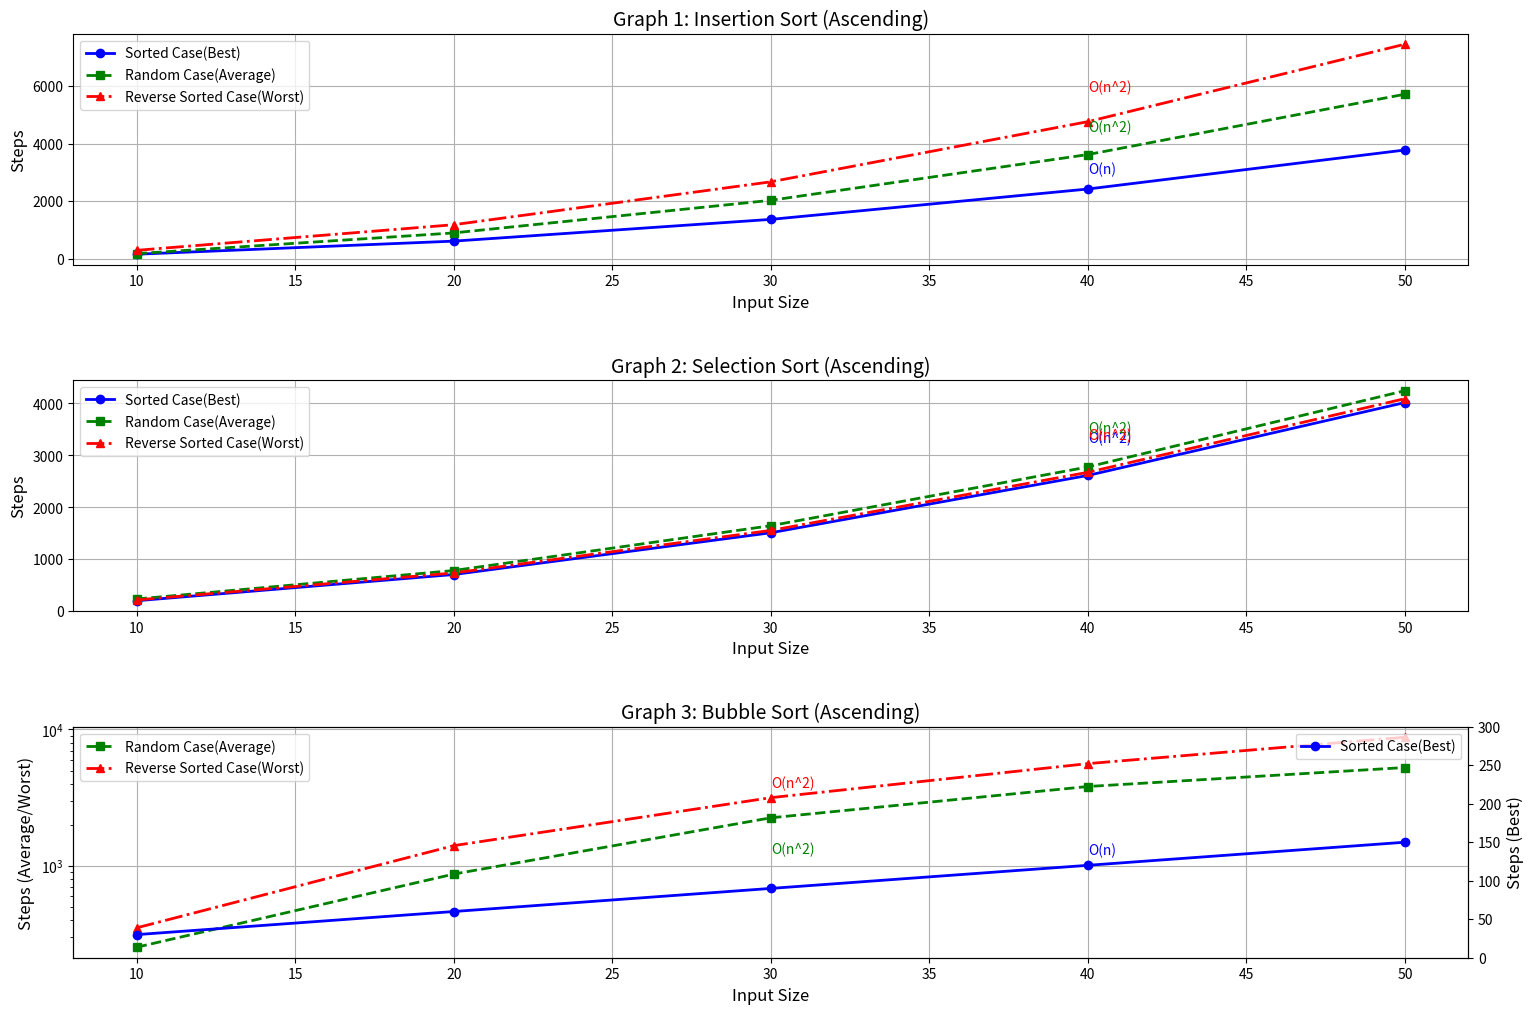
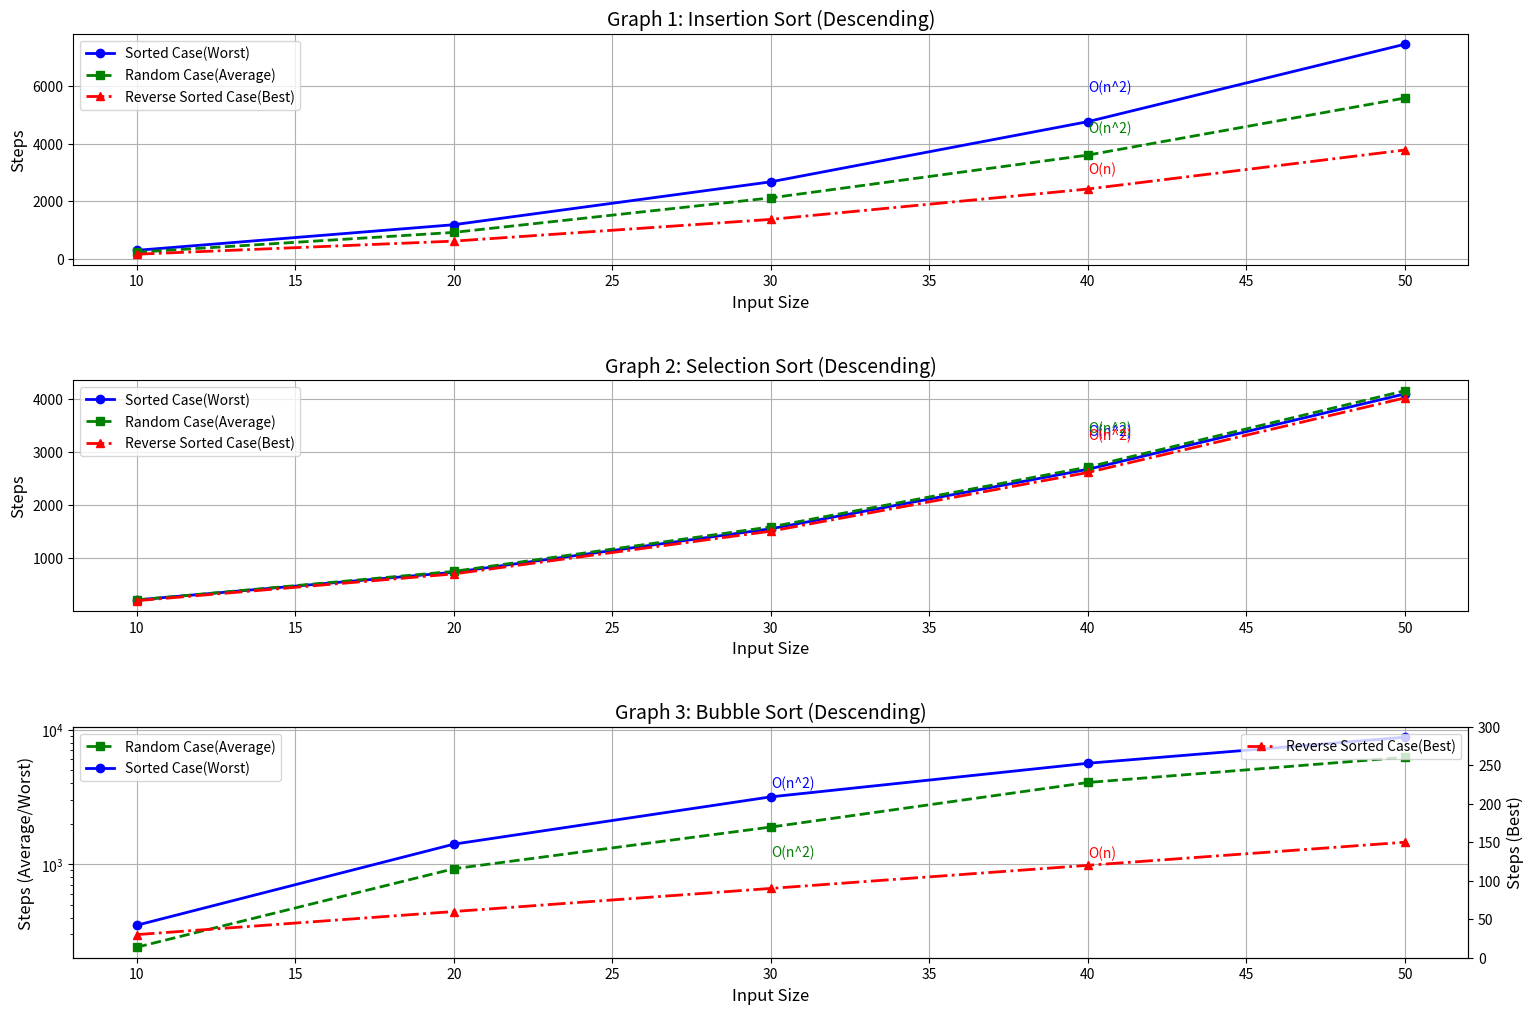

Recreate these plots in Python, in order.
import matplotlib.pyplot as plt 

input_sizes = [10, 20, 30, 40, 50]

# Data for Insertion Sort
insertion_sort_sorted = [155, 610, 1365, 2420, 3775]
insertion_sort_rev_sorted = [290, 1180, 2670, 4760, 7450]
insertion_sort_random = [176, 895, 2028, 3617, 5713]
# Data for Selection Sort
selection_sort_sorted = [198, 703, 1508, 2613, 4018]
selection_sort_rev_sorted = [213, 733, 1553, 2673, 4093]
selection_sort_random = [231, 780, 1644, 2776, 4246]
# Data for Bubble Sort
bubble_sort_sorted = [30, 60, 90, 120, 150]
bubble_sort_rev_sorted = [351, 1406, 3161, 5616, 8771]
bubble_sort_random = [253, 870, 2250, 3816, 5258]
plt.figure(figsize=(18, 12))

# Graph 1: Insertion Sort
plt.subplot(3, 1, 1)
plt.plot(input_sizes, insertion_sort_sorted, label="Sorted Case(Best)", marker='o', linestyle='-', color='blue', linewidth=2)
plt.plot(input_sizes, insertion_sort_random, label="Random Case(Average)", marker='s', linestyle='--', color='green', linewidth=2)
plt.plot(input_sizes, insertion_sort_rev_sorted, label="Reverse Sorted Case(Worst)", marker='^', linestyle='-.', color='red', linewidth=2)
plt.title("Graph 1: Insertion Sort (Ascending)", fontsize=14)
plt.xlabel("Input Size", fontsize=12)
plt.ylabel("Steps", fontsize=12)
plt.text(input_sizes[-2], insertion_sort_sorted[-2] + 0.22 * insertion_sort_sorted[-2], 'O(n)', fontsize=10, color='blue', ha='left')
plt.text(input_sizes[-2], insertion_sort_random[-2] + 0.22 * insertion_sort_random[-2], 'O(n^2)', fontsize=10, color='green', ha='left')
plt.text(input_sizes[-2], insertion_sort_rev_sorted[-2] + 0.22 * insertion_sort_rev_sorted[-2], 'O(n^2)', fontsize=10, color='red', ha='left')
plt.legend()
plt.grid(True)

# Graph 2: Selection Sort
plt.subplot(3, 1, 2)
plt.plot(input_sizes, selection_sort_sorted, label="Sorted Case(Best)", marker='o', linestyle='-', color='blue', linewidth=2)
plt.plot(input_sizes, selection_sort_random, label="Random Case(Average)", marker='s', linestyle='--', color='green', linewidth=2)
plt.plot(input_sizes, selection_sort_rev_sorted, label="Reverse Sorted Case(Worst)", marker='^', linestyle='-.', color='red', linewidth=2)
plt.title("Graph 2: Selection Sort (Ascending)", fontsize=14)
plt.xlabel("Input Size", fontsize=12)
plt.ylabel("Steps", fontsize=12)
plt.text(input_sizes[-2], selection_sort_sorted[-2] + 0.24 * selection_sort_sorted[-2], 'O(n^2)', fontsize=10, color='blue', ha='left')
plt.text(input_sizes[-2], selection_sort_random[-2] + 0.24 * selection_sort_random[-2], 'O(n^2)', fontsize=10, color='green', ha='left')
plt.text(input_sizes[-2], selection_sort_rev_sorted[-2] + 0.24 * selection_sort_rev_sorted[-2], 'O(n^2)', fontsize=10, color='red', ha='left')
plt.legend()
plt.grid(True)

# Graph 3: Bubble Sort
plt.subplot(3, 1, 3)
ax1 = plt.gca()
ax1.plot(input_sizes, bubble_sort_random, label="Random Case(Average)", marker='s', linestyle='--', color='green', linewidth=2)
ax1.plot(input_sizes, bubble_sort_rev_sorted, label="Reverse Sorted Case(Worst)", marker='^', linestyle='-.', color='red', linewidth=2)
ax1.set_xlabel("Input Size", fontsize=12)
ax1.set_ylabel("Steps (Average/Worst)", fontsize=12)
ax1.set_yscale('log')
ax1.legend(loc='upper left')
ax1.grid(True)
ax2 = ax1.twinx()
ax2.plot(input_sizes, bubble_sort_sorted, label="Sorted Case(Best)", marker='o', linestyle='-', color='blue', linewidth=2)
ax2.set_ylabel("Steps (Best)", fontsize=12)
ax2.set_ylim(0, 300)
ax2.legend(loc='upper right')

plt.title("Graph 3: Bubble Sort (Ascending)", fontsize=14)
plt.text(input_sizes[-2], bubble_sort_sorted[-2] + 0.12 * bubble_sort_sorted[-2], 'O(n)', fontsize=10, color='blue', ha='left')
plt.text(input_sizes[2], bubble_sort_random[2] - 0.94 * bubble_sort_random[2], 'O(n^2)', fontsize=10, color='green', ha='left')
plt.text(input_sizes[2], bubble_sort_rev_sorted[2] - 0.93 * bubble_sort_rev_sorted[2], 'O(n^2)', fontsize=10, color='red', ha='left')

plt.subplots_adjust(hspace=0.5)
plt.show(block=False)


# Descending Order Data
# Selection Sort
selection_sort_sorted = [213, 733, 1553, 2673, 4093]
selection_sort_rev_sorted = [198, 703, 1508, 2613, 4018]
selection_sort_random = [213, 751, 1589, 2715, 4153]

# Bubble Sort
bubble_sort_sorted = [351, 1406, 3161, 5616, 8771]
bubble_sort_rev_sorted = [30, 60, 90, 120, 150]
bubble_sort_random = [241, 923, 1885, 4042, 6225]

# Insertion Sort
insertion_sort_sorted = [290, 1180, 2670, 4760, 7450]
insertion_sort_rev_sorted = [155, 610, 1365, 2420, 3775]
insertion_sort_random = [224, 913, 2112, 3599, 5581]

# Create the second figure for Descending Order
plt.figure(figsize=(18, 12))

# Descending Graphs
# Graph 1: Insertion Sort
plt.subplot(3, 1, 1)
plt.plot(input_sizes, insertion_sort_sorted, label="Sorted Case(Worst)", marker='o', linestyle='-', color='blue', linewidth=2)
plt.plot(input_sizes, insertion_sort_random, label="Random Case(Average)", marker='s', linestyle='--', color='green', linewidth=2)
plt.plot(input_sizes, insertion_sort_rev_sorted, label="Reverse Sorted Case(Best)", marker='^', linestyle='-.', color='red', linewidth=2)
plt.title("Graph 1: Insertion Sort (Descending)", fontsize=14)
plt.xlabel("Input Size", fontsize=12)
plt.ylabel("Steps", fontsize=12)
plt.text(input_sizes[-2], insertion_sort_sorted[-2] + 0.22 * insertion_sort_sorted[-2], 'O(n^2)', fontsize=10, color='blue', ha='left')
plt.text(input_sizes[-2], insertion_sort_random[-2] + 0.22 * insertion_sort_random[-2], 'O(n^2)', fontsize=10, color='green', ha='left')
plt.text(input_sizes[-2], insertion_sort_rev_sorted[-2] + 0.22 * insertion_sort_rev_sorted[-2], 'O(n)', fontsize=10, color='red', ha='left')
plt.legend()
plt.grid(True)

# Graph 2: Selection Sort
plt.subplot(3, 1, 2)
plt.plot(input_sizes, selection_sort_sorted, label="Sorted Case(Worst)", marker='o', linestyle='-', color='blue', linewidth=2)
plt.plot(input_sizes, selection_sort_random, label="Random Case(Average)", marker='s', linestyle='--', color='green', linewidth=2)
plt.plot(input_sizes, selection_sort_rev_sorted, label="Reverse Sorted Case(Best)", marker='^', linestyle='-.', color='red', linewidth=2)
plt.title("Graph 2: Selection Sort (Descending)", fontsize=14)
plt.xlabel("Input Size", fontsize=12)
plt.ylabel("Steps", fontsize=12)
plt.text(input_sizes[-2], selection_sort_sorted[-2] + 0.24 * selection_sort_sorted[-2], 'O(n^2)', fontsize=10, color='blue', ha='left')
plt.text(input_sizes[-2], selection_sort_random[-2] + 0.24 * selection_sort_random[-2], 'O(n^2)', fontsize=10, color='green', ha='left')
plt.text(input_sizes[-2], selection_sort_rev_sorted[-2] + 0.24 * selection_sort_rev_sorted[-2], 'O(n^2)', fontsize=10, color='red', ha='left')
plt.legend()
plt.grid(True)

# Graph 3: Bubble Sort
plt.subplot(3, 1, 3)
ax1 = plt.gca()
ax1.plot(input_sizes, bubble_sort_random, label="Random Case(Average)", marker='s', linestyle='--', color='green', linewidth=2)
ax1.plot(input_sizes, bubble_sort_sorted, label="Sorted Case(Worst)", marker='o', linestyle='-', color='blue', linewidth=2)
ax1.set_xlabel("Input Size", fontsize=12)
ax1.set_ylabel("Steps (Average/Worst)", fontsize=12)
ax1.set_yscale('log')
ax1.legend(loc='upper left')
ax1.grid(True)
ax2 = ax1.twinx()
ax2.plot(input_sizes, bubble_sort_rev_sorted, label="Reverse Sorted Case(Best)", marker='^', linestyle='-.', color='red', linewidth=2)
ax2.set_ylabel("Steps (Best)", fontsize=12)
ax2.set_ylim(0, 300)
ax2.legend(loc='upper right')

plt.title("Graph 3: Bubble Sort (Descending)", fontsize=14)
plt.text(input_sizes[2], bubble_sort_sorted[2] - 0.93 * bubble_sort_sorted[2], 'O(n^2)', fontsize=10, color='blue', ha='left')
plt.text(input_sizes[2], bubble_sort_random[2] - 0.93 * bubble_sort_random[2], 'O(n^2)', fontsize=10, color='green', ha='left')
plt.text(input_sizes[-2], bubble_sort_rev_sorted[-2] + 0.12 * bubble_sort_rev_sorted[2], 'O(n)', fontsize=10, color='red', ha='left')

plt.subplots_adjust(hspace=0.5)
plt.show()

